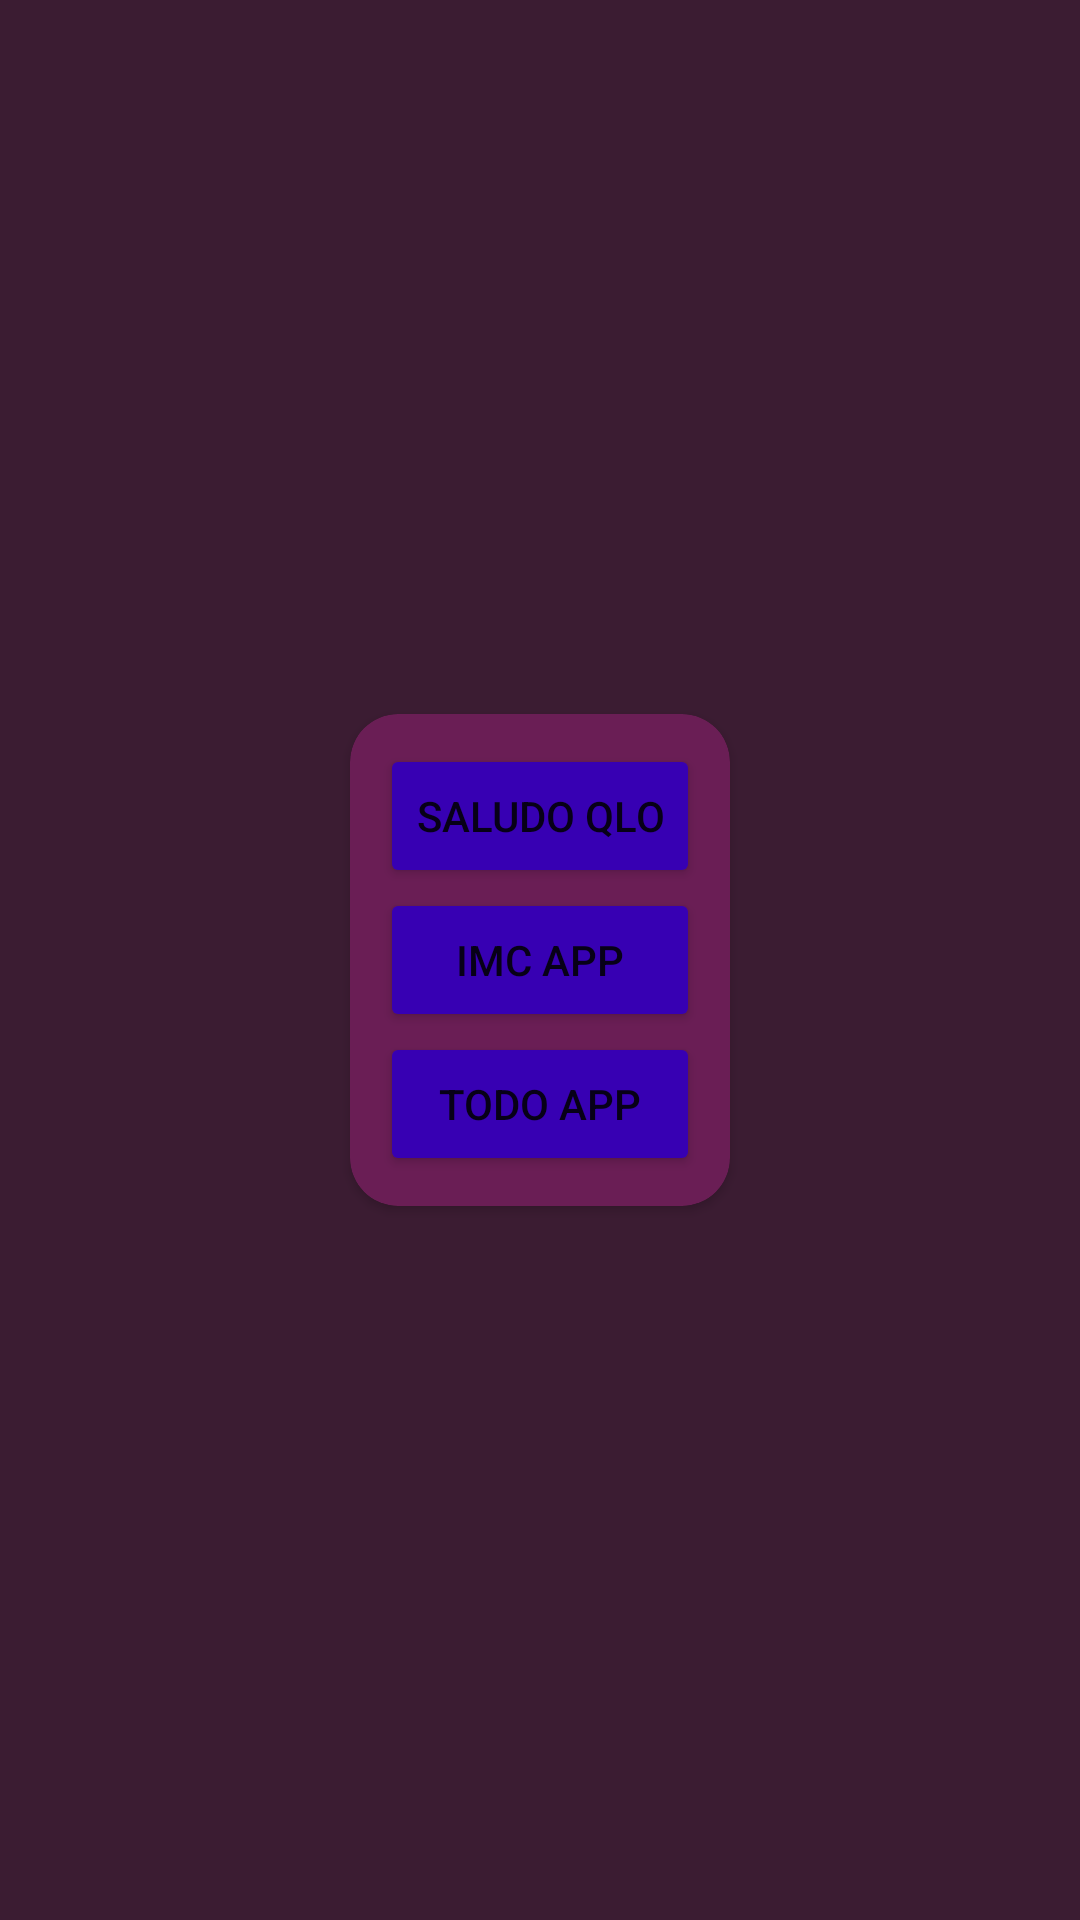

Here is an Android app screen rendered from its layout file. Give the layout XML and the strings, colors and styles it references.
<!-- AndroidManifest.xml: application theme Theme.Aprendiendo -->
<!-- res/layout/activity_menu.xml -->
<?xml version="1.0" encoding="utf-8"?>
<androidx.constraintlayout.widget.ConstraintLayout xmlns:android="http://schemas.android.com/apk/res/android"
    xmlns:app="http://schemas.android.com/apk/res-auto"
    xmlns:tools="http://schemas.android.com/tools"
    android:id="@+id/main"
    android:layout_width="match_parent"
    android:layout_height="match_parent"
    android:background="@color/background"
    tools:context=".MenuActivity">

    <androidx.cardview.widget.CardView
        android:id="@+id/menuqlo"
        android:layout_width="wrap_content"
        android:layout_height="wrap_content"
        app:layout_constraintEnd_toEndOf="parent"
        android:layout_margin="16dp"
        app:layout_constraintStart_toStartOf="parent"
        app:layout_constraintTop_toBottomOf="@id/topHelper"
        app:layout_constraintBottom_toTopOf="@id/bottomHelper"
        app:cardBackgroundColor="@color/card_component"
        app:cardCornerRadius="16dp">

        <androidx.appcompat.widget.LinearLayoutCompat
            android:layout_width="wrap_content"
            android:layout_height="match_parent"
            android:layout_margin="10dp"
            android:layout_gravity="center"
            android:orientation="vertical">

            <Button
                android:id="@+id/botonsaludoql"
                android:layout_width="match_parent"
                android:layout_height="wrap_content"
                android:text="Saludo qlo"
                android:backgroundTint="@color/purple_700"
                />

            <Button
                android:id="@+id/btnIMCapp"
                android:layout_width="match_parent"
                android:layout_height="wrap_content"
                android:text="IMC app"
                android:backgroundTint="@color/purple_700"

                />

            <Button
                android:id="@+id/btnTODO"
                android:layout_width="match_parent"
                android:layout_height="wrap_content"
                android:text="TODO App"
                android:backgroundTint="@color/purple_700"

                />

        </androidx.appcompat.widget.LinearLayoutCompat>
    </androidx.cardview.widget.CardView>
    <androidx.cardview.widget.CardView
        android:id="@+id/topHelper"
        android:layout_width="match_parent"
        android:layout_height="wrap_content"
        android:layout_margin="16dp"
        app:layout_constraintStart_toStartOf="parent"
        app:layout_constraintTop_toTopOf="parent"
        app:layout_constraintBottom_toTopOf="@+id/menuqlo"
        app:cardBackgroundColor="@color/card_component"
        app:cardCornerRadius="16dp"/>
    <androidx.cardview.widget.CardView
        android:id="@+id/bottomHelper"
        android:layout_width="match_parent"
        android:layout_height="wrap_content"
        android:layout_margin="16dp"
        app:layout_constraintStart_toStartOf="parent"
        app:layout_constraintTop_toBottomOf="@id/menuqlo"
        app:layout_constraintBottom_toBottomOf="parent"
        app:cardBackgroundColor="@color/card_component"
        app:cardCornerRadius="16dp"/>
</androidx.constraintlayout.widget.ConstraintLayout>
<!-- resources referenced by this layout -->
<resources>
  <color name="background">#3B1C32</color>
  <color name="card_component">#6A1E55</color>
  <color name="purple_700">#FF3700B3</color>
  <style name="Theme.Aprendiendo" parent="Theme.MaterialComponents.DayNight.NoActionBar">
          
          <item name="colorPrimary">@color/purple_500</item>
          <item name="colorPrimaryVariant">@color/purple_700</item>
          <item name="colorOnPrimary">@color/white</item>
          
          <item name="colorSecondary">@color/teal_200</item>
          <item name="colorSecondaryVariant">@color/teal_700</item>
          <item name="colorOnSecondary">@color/black</item>
          
          <item name="android:statusBarColor">?attr/colorPrimaryVariant</item>
          
      </style>
  <color name="purple_500">#FF6200EE</color>
  <color name="white">#FFFFFFFF</color>
  <color name="teal_200">#FF03DAC5</color>
  <color name="teal_700">#FF018786</color>
  <color name="black">#FF000000</color>
</resources>
